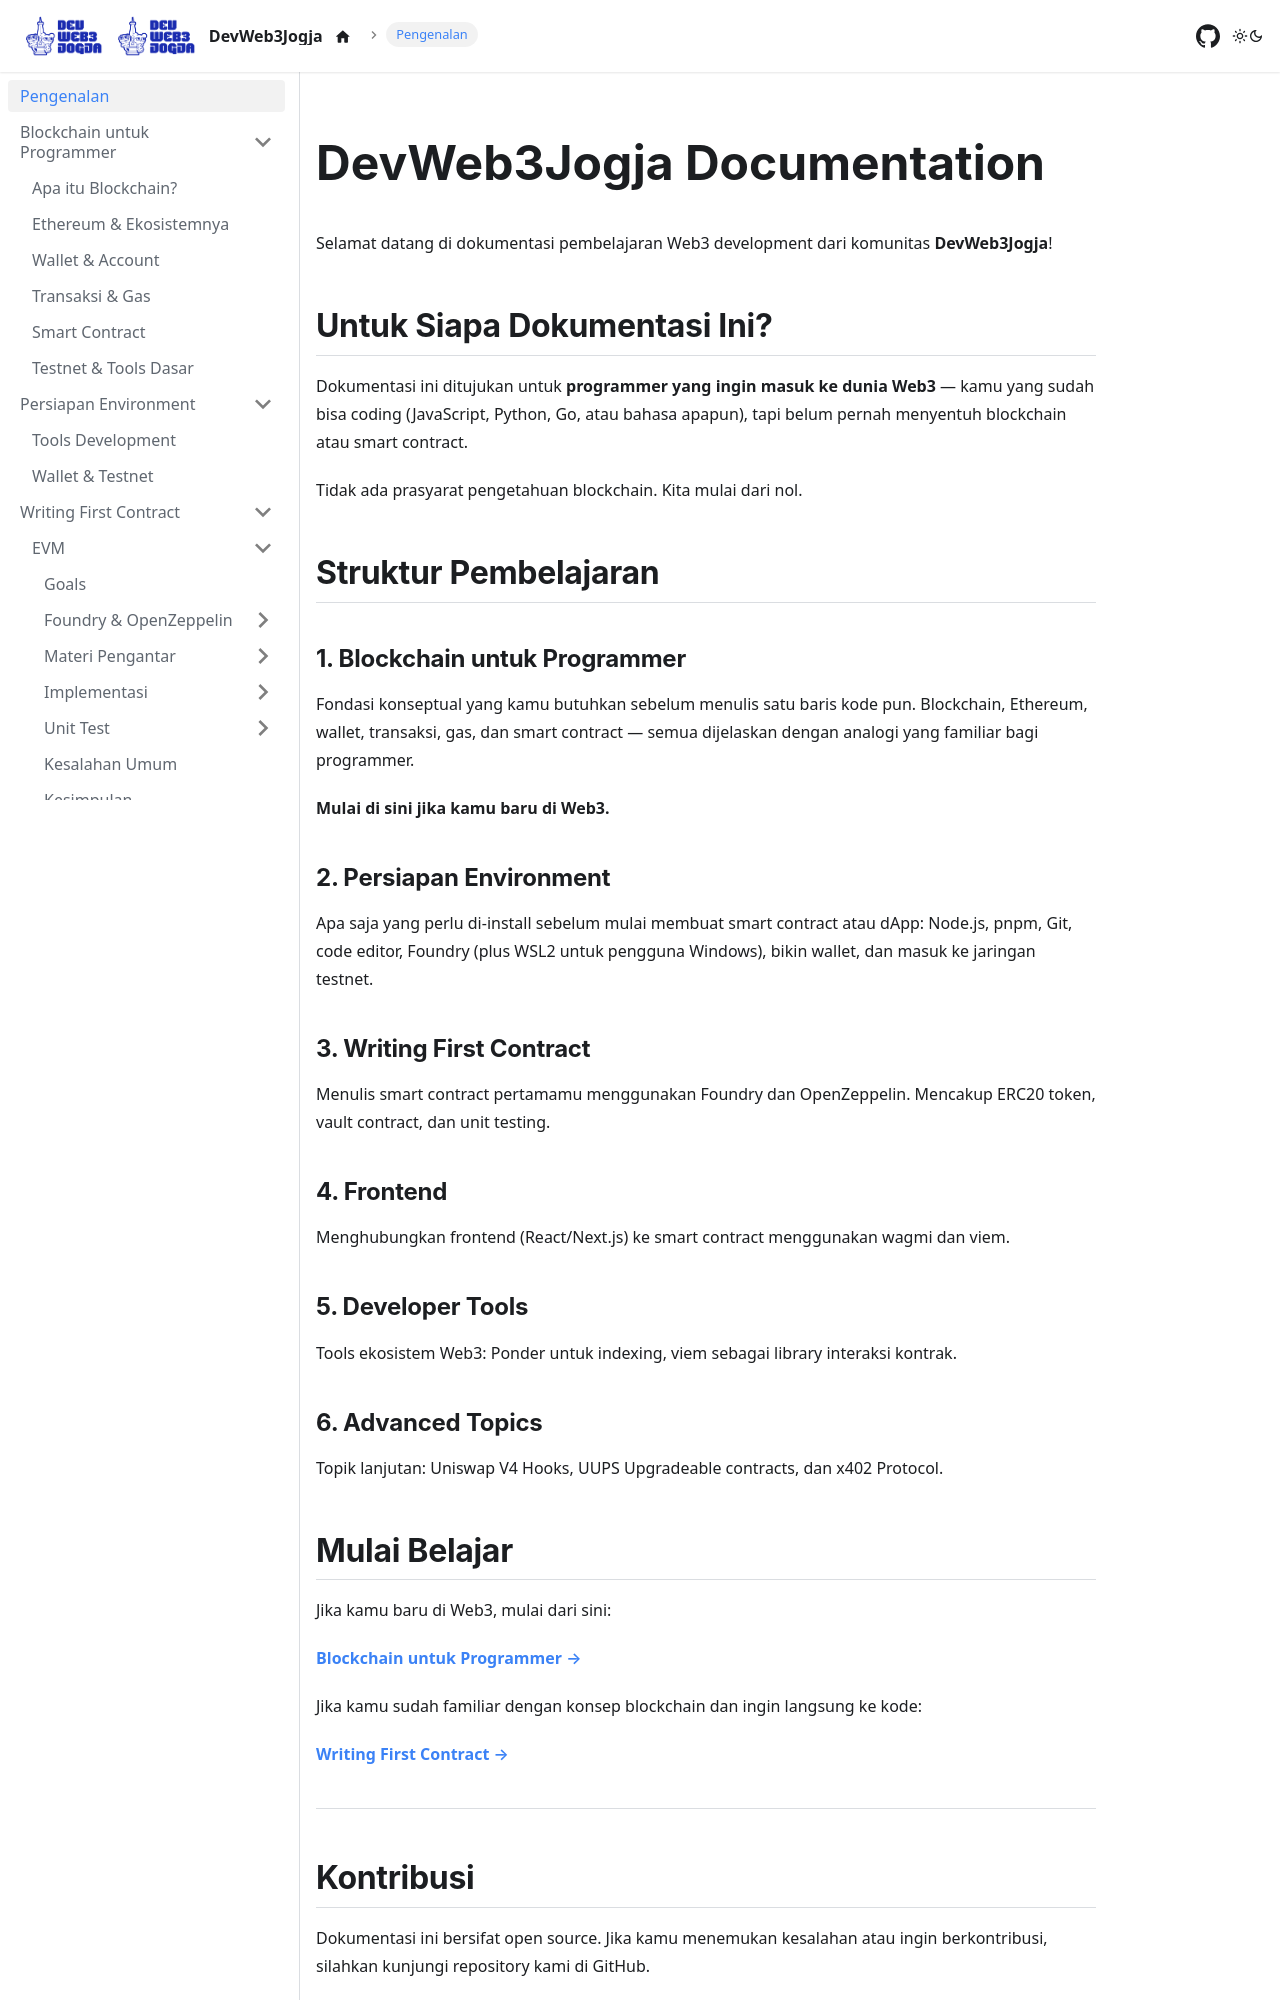

repository: DevWeb3Jogja/docs · page: index.html · generator: docusaurus

---
title: Selamat Datang di DevWeb3Jogja Docs
sidebar_label: Pengenalan
slug: /
hide_table_of_contents: true
---

# DevWeb3Jogja Documentation

Selamat datang di dokumentasi pembelajaran Web3 development dari komunitas **DevWeb3Jogja**!

## Untuk Siapa Dokumentasi Ini?

Dokumentasi ini ditujukan untuk **programmer yang ingin masuk ke dunia Web3** — kamu yang sudah bisa coding (JavaScript, Python, Go, atau bahasa apapun), tapi belum pernah menyentuh blockchain atau smart contract.

Tidak ada prasyarat pengetahuan blockchain. Kita mulai dari nol.

## Struktur Pembelajaran

### 1. Blockchain untuk Programmer
Fondasi konseptual yang kamu butuhkan sebelum menulis satu baris kode pun. Blockchain, Ethereum, wallet, transaksi, gas, dan smart contract — semua dijelaskan dengan analogi yang familiar bagi programmer.

**Mulai di sini jika kamu baru di Web3.**

### 2. Persiapan Environment
Apa saja yang perlu di-install sebelum mulai membuat smart contract atau dApp: Node.js, pnpm, Git, code editor, Foundry (plus WSL2 untuk pengguna Windows), bikin wallet, dan masuk ke jaringan testnet.

### 3. Writing First Contract
Menulis smart contract pertamamu menggunakan Foundry dan OpenZeppelin. Mencakup ERC20 token, vault contract, dan unit testing.

### 4. Frontend
Menghubungkan frontend (React/Next.js) ke smart contract menggunakan wagmi dan viem.

### 5. Developer Tools
Tools ekosistem Web3: Ponder untuk indexing, viem sebagai library interaksi kontrak.

### 6. Advanced Topics
Topik lanjutan: Uniswap V4 Hooks, UUPS Upgradeable contracts, dan x402 Protocol.
